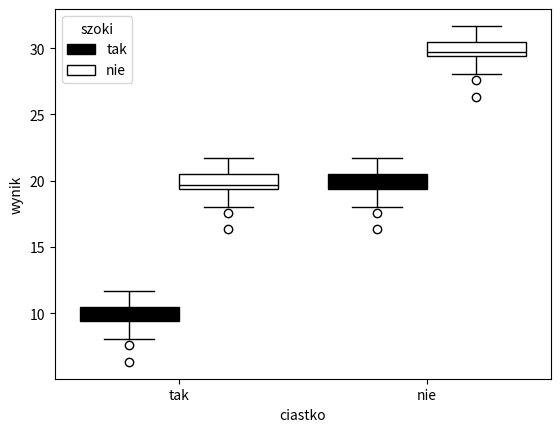

The matplotlib source for this figure: (Note: this script raises an exception after producing the figure.)
# %%
import numpy as np
import pandas as pd
import seaborn as sns
import matplotlib.pyplot as plt
# %%
means = [30, 20, 20, 20]

def make_plot(means, fname):

    # config
    plot_name = f'../klasowki/plots/{fname}'
    N = 30
    make_plots = True
    reroll_distributions = False # roll new values for each level
    f1_name = 'ciastko'
    f2_name = 'szoki'
    dv_name = 'wynik'

    labels_factor1 = ['tak', 'nie']
    labels_factor2 = ['tak', 'nie']

    output_file = 'dane9.csv'

    # work
    if reroll_distributions:
        res = [np.random.normal(m, 1, N) for m in means]
    else:
        distr = np.random.normal(0, 1, N)
        res = [distr + m for m in means]

    dv = np.concatenate(res)

    f1 = np.repeat(labels_factor1, 2*N)
    f2 = np.tile(np.repeat(labels_factor2, N), 2)

    df = pd.DataFrame({
        f1_name: f1,
        f2_name: f2,
        dv_name: dv
    })

    if make_plots:
        sns.boxplot(x=f1_name, y=dv_name, hue=f2_name, 
            palette={'tak': 'black', 'nie': 'white'}, data=df)
        plt.savefig(plot_name, dpi=200)
        plt.close()
    else:
        df.to_csv(output_file)

# %%
make_plot([10, 20, 20, 30], 'plot_k2_25_1.png')
make_plot([20, 30, 20, 30], 'plot_k2_25_2.png')
make_plot([10, 30, 20, 10], 'plot_k2_25_3.png')
make_plot([10, 20, 20, 30], 'plot_k2_25_4.png')

make_plot([10, 20, 10, 20], 'plot_k2_25_5.png')
make_plot([40, 20, 40, 30], 'plot_k2_25_6.png')
make_plot([10, 20, 30, 30], 'plot_k2_25_7.png')
make_plot([10, 20, 20, 20], 'plot_k2_25_8.png')
# %%
